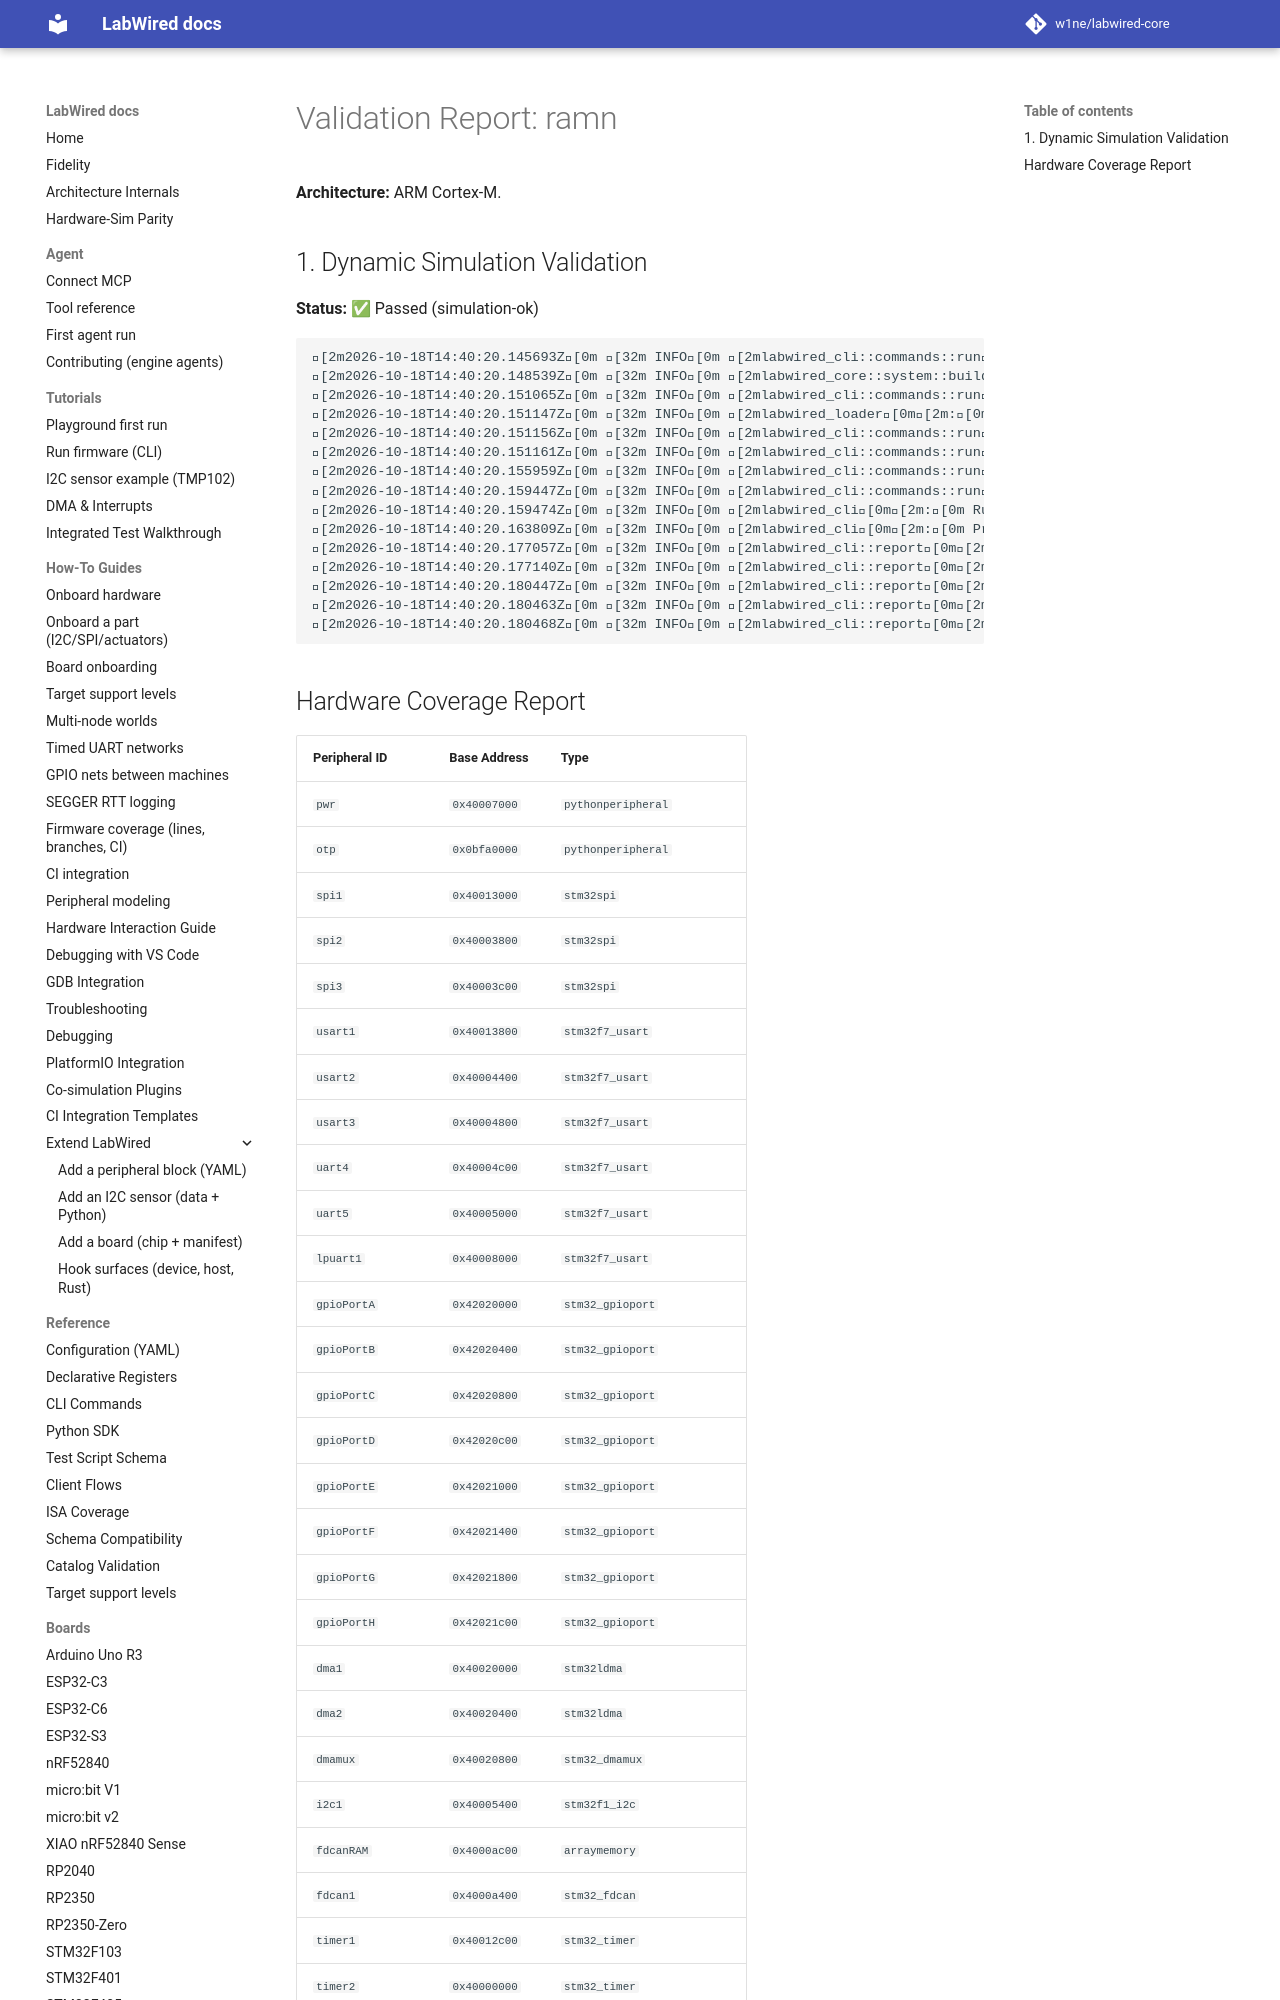

repository: MbedLabs/labwired-core · page: boards/ramn/index.html · generator: mkdocs

# Validation Report: ramn

**Architecture:** ARM Cortex-M.

## 1. Dynamic Simulation Validation
**Status:** ✅ Passed (simulation-ok)

```text
[2m2026-10-18T14:40:20.145693Z[0m [32m INFO[0m [2mlabwired_cli::commands::run[0m[2m:[0m Starting LabWired Simulator
[2m2026-10-18T14:40:20.148539Z[0m [32m INFO[0m [2mlabwired_core::system::builder[0m[2m:[0m Loading chip descriptor: ../../chips/onboarding/ramn.yaml
[2m2026-10-18T14:40:20.151065Z[0m [32m INFO[0m [2mlabwired_cli::commands::run[0m[2m:[0m Loading firmware: "/home/andrii/Projects/labwired-renode/core/tests/fixtures/uart-ok-thumbv7m.elf"
[2m2026-10-18T14:40:20.151147Z[0m [32m INFO[0m [2mlabwired_loader[0m[2m:[0m ELF Entry Point: 0x401
[2m2026-10-18T14:40:20.151156Z[0m [32m INFO[0m [2mlabwired_cli::commands::run[0m[2m:[0m Firmware Loaded Successfully!
[2m2026-10-18T14:40:20.151161Z[0m [32m INFO[0m [2mlabwired_cli::commands::run[0m[2m:[0m Entry Point: 0x401
[2m2026-10-18T14:40:20.155959Z[0m [32m INFO[0m [2mlabwired_cli::commands::run[0m[2m:[0m Starting Simulation (ARM Cortex-M)...
[2m2026-10-18T14:40:20.159447Z[0m [32m INFO[0m [2mlabwired_cli::commands::run[0m[2m:[0m Initial PC: 0x400, SP: 0x20020000
[2m2026-10-18T14:40:20.159474Z[0m [32m INFO[0m [2mlabwired_cli[0m[2m:[0m Running for 20000 steps...
[2m2026-10-18T14:40:20.163809Z[0m [32m INFO[0m [2mlabwired_cli[0m[2m:[0m Progress: 10000 steps, current IPS: 791430.33
[2m2026-10-18T14:40:20.177057Z[0m [32m INFO[0m [2mlabwired_cli::report[0m[2m:[0m Simulation loop finished.
[2m2026-10-18T14:40:20.177140Z[0m [32m INFO[0m [2mlabwired_cli::report[0m[2m:[0m Final PC: 0x466
[2m2026-10-18T14:40:20.180447Z[0m [32m INFO[0m [2mlabwired_cli::report[0m[2m:[0m Total Instructions: 19999
[2m2026-10-18T14:40:20.180463Z[0m [32m INFO[0m [2mlabwired_cli::report[0m[2m:[0m Total C
